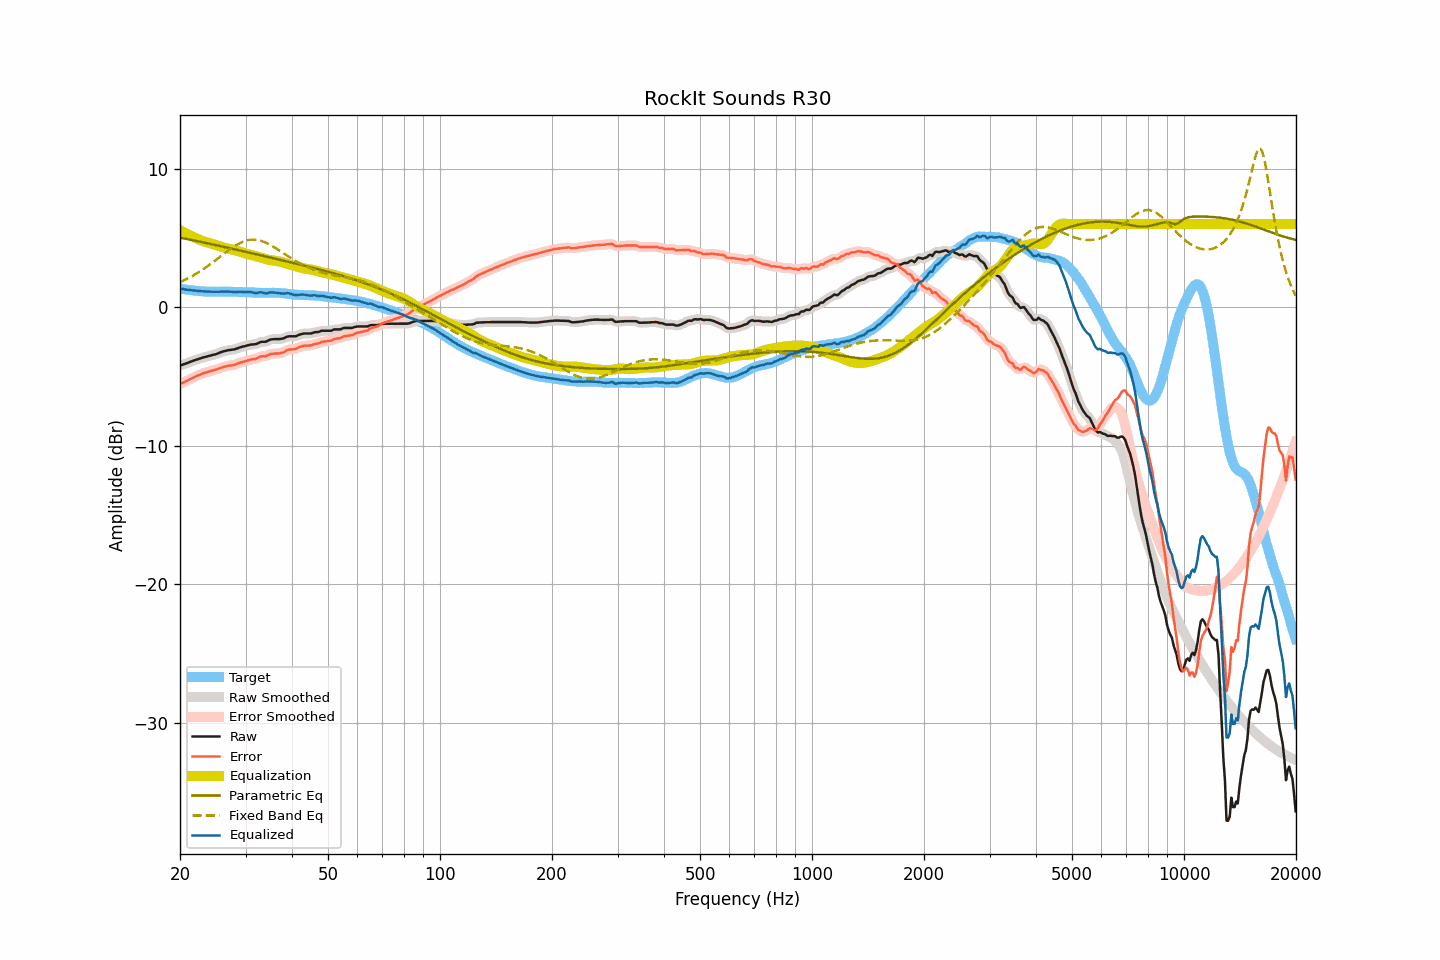

The data file committed next to this chart (first rows):
frequency, raw, smoothed, error, error_smoothed, equalization, parametric_eq, fixed_band_eq, equalized_raw, equalized_smoothed, target
20.00, -4.20, -4.20, -5.55, -5.55, 5.55, 5.02, 1.81, 1.35, 1.35, 1.35
20.20, -4.16, -4.16, -5.49, -5.49, 5.49, 5.00, 1.86, 1.33, 1.33, 1.33
20.40, -4.12, -4.13, -5.43, -5.43, 5.43, 4.98, 1.91, 1.31, 1.31, 1.30
20.61, -4.08, -4.08, -5.38, -5.38, 5.37, 4.96, 1.97, 1.29, 1.29, 1.29
20.81, -4.04, -4.04, -5.32, -5.32, 5.31, 4.93, 2.03, 1.27, 1.27, 1.27
21.02, -4.00, -4.00, -5.27, -5.26, 5.26, 4.91, 2.09, 1.25, 1.26, 1.26
21.23, -3.95, -3.96, -5.20, -5.20, 5.20, 4.89, 2.15, 1.25, 1.24, 1.24
21.44, -3.91, -3.91, -5.15, -5.15, 5.15, 4.86, 2.22, 1.23, 1.23, 1.23
21.66, -3.87, -3.87, -5.10, -5.09, 5.09, 4.84, 2.28, 1.21, 1.22, 1.22
21.87, -3.82, -3.83, -5.02, -5.03, 5.03, 4.81, 2.35, 1.21, 1.21, 1.20
22.09, -3.78, -3.79, -4.97, -4.98, 4.98, 4.79, 2.42, 1.20, 1.19, 1.19
22.31, -3.75, -3.75, -4.93, -4.93, 4.93, 4.77, 2.49, 1.17, 1.18, 1.18
22.54, -3.71, -3.71, -4.88, -4.88, 4.88, 4.74, 2.56, 1.16, 1.17, 1.17
22.76, -3.67, -3.67, -4.83, -4.83, 4.83, 4.72, 2.64, 1.16, 1.16, 1.16
22.99, -3.63, -3.64, -4.78, -4.79, 4.79, 4.69, 2.71, 1.15, 1.15, 1.15
23.22, -3.60, -3.60, -4.74, -4.74, 4.75, 4.67, 2.79, 1.14, 1.14, 1.14
23.45, -3.57, -3.57, -4.71, -4.71, 4.71, 4.64, 2.87, 1.14, 1.14, 1.14
23.69, -3.54, -3.54, -4.67, -4.67, 4.67, 4.62, 2.95, 1.13, 1.13, 1.13
23.92, -3.51, -3.51, -4.64, -4.64, 4.64, 4.59, 3.04, 1.13, 1.13, 1.12
24.16, -3.48, -3.48, -4.61, -4.61, 4.61, 4.57, 3.12, 1.12, 1.12, 1.12
24.40, -3.45, -3.45, -4.58, -4.58, 4.57, 4.54, 3.21, 1.12, 1.12, 1.12
24.65, -3.42, -3.42, -4.55, -4.55, 4.54, 4.52, 3.30, 1.12, 1.12, 1.12
24.89, -3.39, -3.39, -4.51, -4.51, 4.50, 4.49, 3.38, 1.11, 1.11, 1.12
25.14, -3.35, -3.35, -4.47, -4.47, 4.47, 4.47, 3.47, 1.11, 1.11, 1.12
25.39, -3.31, -3.31, -4.43, -4.43, 4.43, 4.44, 3.56, 1.12, 1.12, 1.12
25.65, -3.26, -3.27, -4.38, -4.39, 4.39, 4.42, 3.65, 1.13, 1.12, 1.12
25.91, -3.22, -3.22, -4.35, -4.35, 4.35, 4.39, 3.74, 1.13, 1.13, 1.13
26.16, -3.18, -3.19, -4.31, -4.31, 4.32, 4.36, 3.83, 1.13, 1.13, 1.13
26.43, -3.15, -3.15, -4.28, -4.28, 4.28, 4.34, 3.92, 1.13, 1.13, 1.13
26.69, -3.12, -3.12, -4.25, -4.25, 4.26, 4.31, 4.01, 1.13, 1.13, 1.12
26.96, -3.09, -3.10, -4.22, -4.22, 4.23, 4.29, 4.09, 1.14, 1.13, 1.12
27.23, -3.08, -3.08, -4.21, -4.20, 4.21, 4.26, 4.18, 1.12, 1.13, 1.12
27.50, -3.06, -3.07, -4.18, -4.19, 4.18, 4.23, 4.26, 1.12, 1.11, 1.12
27.77, -3.05, -3.05, -4.17, -4.17, 4.15, 4.21, 4.34, 1.10, 1.10, 1.12
28.05, -3.03, -3.03, -4.15, -4.14, 4.12, 4.18, 4.41, 1.09, 1.10, 1.12
28.33, -2.99, -2.99, -4.10, -4.10, 4.09, 4.16, 4.48, 1.10, 1.10, 1.11
28.62, -2.95, -2.95, -4.06, -4.06, 4.06, 4.13, 4.55, 1.11, 1.11, 1.10
28.90, -2.90, -2.91, -4.01, -4.01, 4.02, 4.10, 4.61, 1.12, 1.11, 1.10
29.19, -2.87, -2.87, -3.97, -3.97, 3.98, 4.08, 4.67, 1.11, 1.11, 1.10
29.48, -2.84, -2.84, -3.94, -3.94, 3.94, 4.05, 4.72, 1.10, 1.10, 1.10
29.78, -2.81, -2.81, -3.91, -3.91, 3.91, 4.02, 4.76, 1.09, 1.09, 1.10
30.08, -2.78, -2.78, -3.88, -3.88, 3.87, 4.00, 4.80, 1.09, 1.09, 1.10
30.38, -2.75, -2.75, -3.85, -3.84, 3.85, 3.97, 4.83, 1.09, 1.09, 1.09
30.68, -2.72, -2.72, -3.81, -3.81, 3.82, 3.94, 4.85, 1.09, 1.10, 1.08
30.99, -2.69, -2.70, -3.77, -3.78, 3.79, 3.92, 4.87, 1.09, 1.09, 1.08
31.30, -2.68, -2.69, -3.75, -3.76, 3.76, 3.89, 4.88, 1.07, 1.07, 1.07
31.61, -2.67, -2.68, -3.74, -3.74, 3.72, 3.86, 4.88, 1.05, 1.05, 1.07
31.93, -2.66, -2.66, -3.73, -3.71, 3.69, 3.84, 4.87, 1.02, 1.03, 1.06
32.24, -2.62, -2.62, -3.67, -3.67, 3.66, 3.81, 4.86, 1.04, 1.04, 1.05
32.57, -2.56, -2.57, -3.61, -3.62, 3.63, 3.78, 4.83, 1.07, 1.06, 1.05
32.89, -2.51, -2.52, -3.56, -3.57, 3.60, 3.76, 4.80, 1.09, 1.08, 1.05
33.22, -2.49, -2.50, -3.54, -3.54, 3.57, 3.73, 4.77, 1.07, 1.06, 1.04
33.55, -2.49, -2.49, -3.53, -3.54, 3.53, 3.70, 4.73, 1.04, 1.04, 1.04
33.89, -2.49, -2.48, -3.54, -3.52, 3.49, 3.68, 4.68, 1.00, 1.01, 1.05
34.23, -2.45, -2.45, -3.50, -3.49, 3.46, 3.65, 4.63, 1.01, 1.02, 1.04
34.57, -2.39, -2.40, -3.43, -3.44, 3.43, 3.62, 4.57, 1.04, 1.04, 1.04
34.92, -2.33, -2.35, -3.38, -3.39, 3.41, 3.59, 4.51, 1.08, 1.06, 1.05
35.27, -2.31, -2.31, -3.36, -3.36, 3.39, 3.57, 4.44, 1.08, 1.08, 1.04
35.62, -2.30, -2.30, -3.35, -3.35, 3.37, 3.54, 4.37, 1.07, 1.07, 1.05
35.97, -2.29, -2.30, -3.34, -3.34, 3.35, 3.51, 4.30, 1.06, 1.06, 1.05
... 635 more rows
